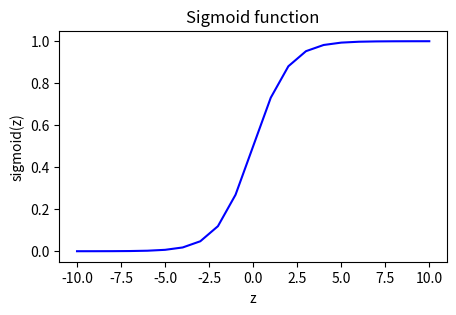

Write the Python code that produced this figure.
import numpy as np
import matplotlib.pyplot as plt

# Input is an array. 
input_array = np.array([1,2,3])
exp_array = np.exp(input_array) # NumPy has a function called exp(), which offers a convenient way to calculate the exponential 
                                # (e^z) of all elements in the input array (z).

print("Input to exp:", input_array)
print("Output of exp:", exp_array)

# Input is a single number
input_val = 1  
exp_val = np.exp(input_val)

print("Input to exp:", input_val)
print("Output of exp:", exp_val)

# SIGMOID FUNCTION
def sigmoid(z):

    g = 1/(1+np.exp(-z))
   
    return g


# Generate an array of evenly spaced values between -10 and 10
z_tmp = np.arange(-10,11)

# Use the function implemented above to get the sigmoid values
y = sigmoid(z_tmp)

# Code for pretty printing the two arrays next to each other
np.set_printoptions(precision=3) 
print("Input (z), Output (sigmoid(z))")
print(np.c_[z_tmp, y])

#The values in the left column are z, and the values in the right column are sigmoid(z). 
#As you can see, the input values to the sigmoid range from -10 to 10, and the output values range from 0 to 1.
#Now, let's try to plot this function using the matplotlib library.

# Plot z vs sigmoid(z)
fig,ax = plt.subplots(1,1,figsize=(5,3))
ax.plot(z_tmp, y, c="b")

ax.set_title("Sigmoid function")
ax.set_ylabel('sigmoid(z)')
ax.set_xlabel('z')
plt.show()

# As you can see, the sigmoid function approaches 0 as z goes to large negative values and approaches 1 as z goes to large positive values.
